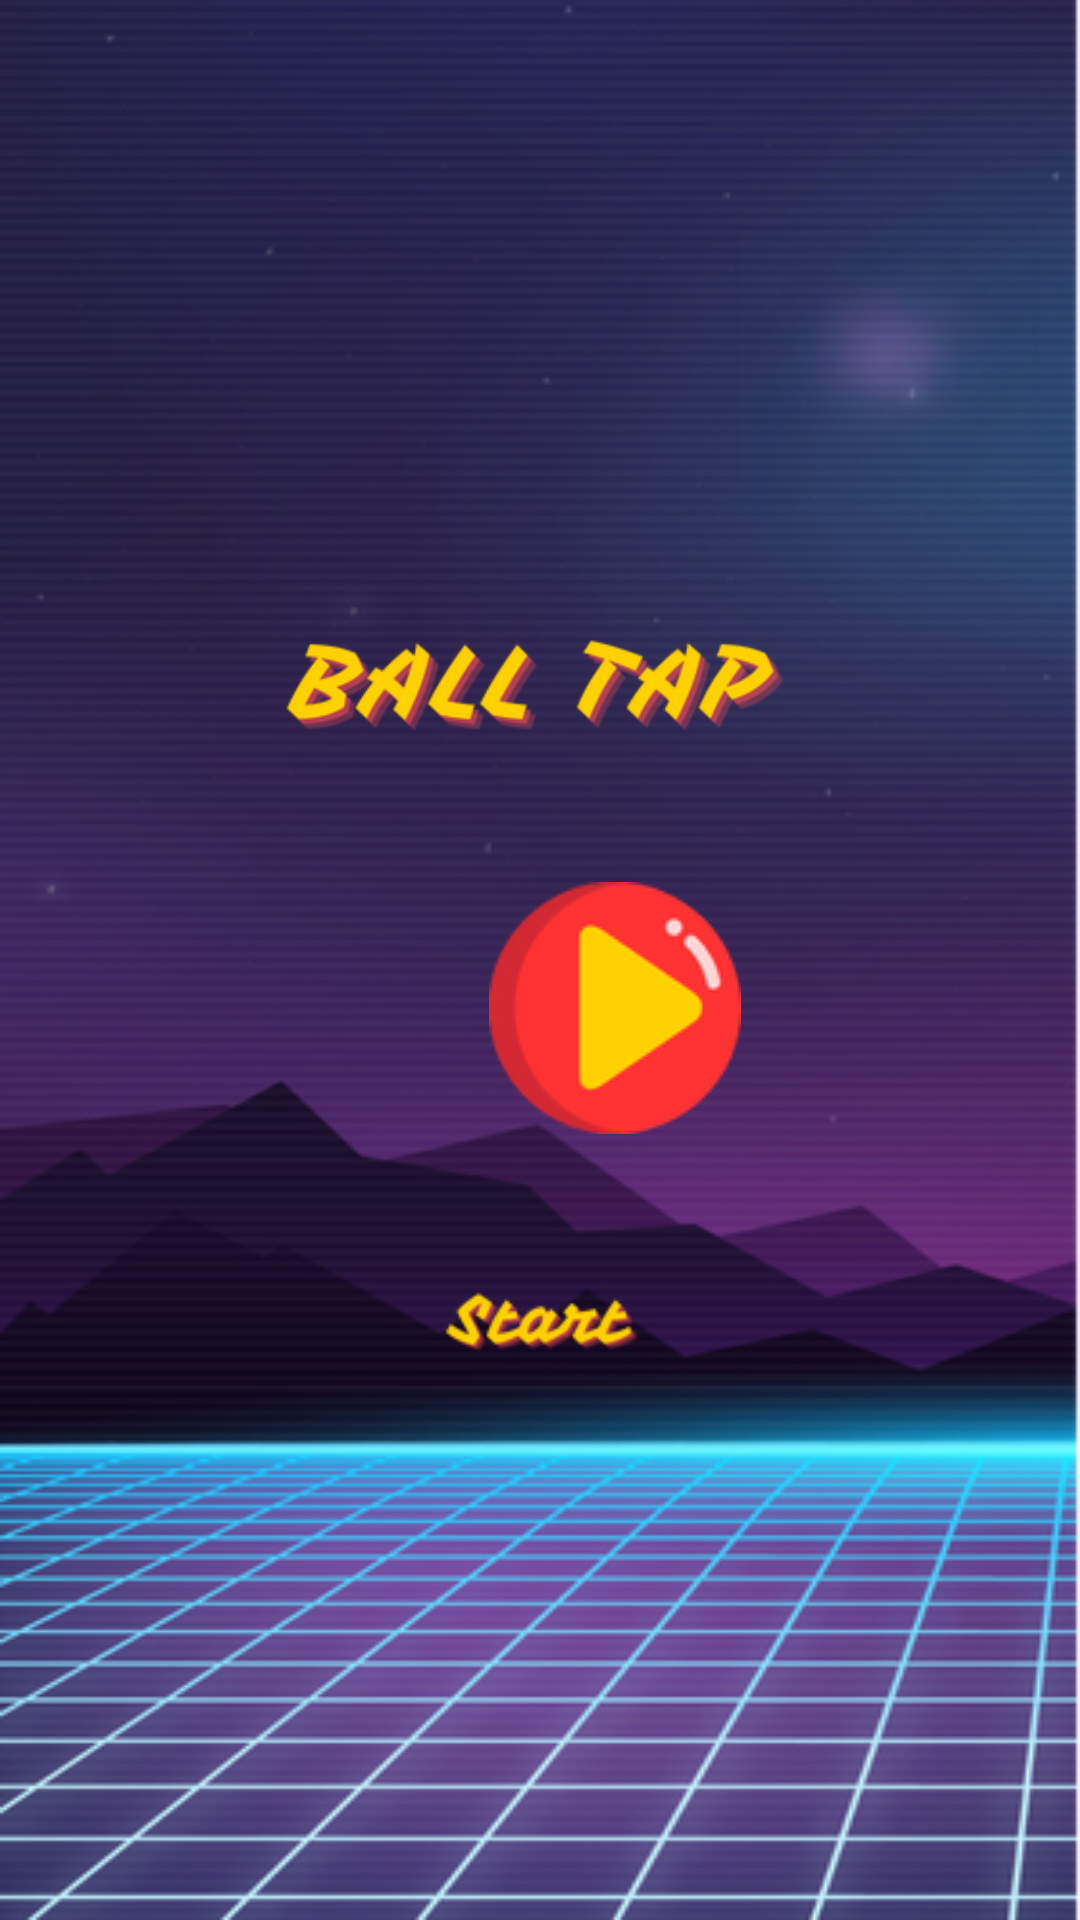

Layout XML and referenced resources for this Android screen:
<!-- AndroidManifest.xml: application theme Theme.TwoInOneGame -->
<!-- res/layout/activity_on_board_tap_game.xml -->
<?xml version="1.0" encoding="utf-8"?>
<androidx.constraintlayout.widget.ConstraintLayout xmlns:android="http://schemas.android.com/apk/res/android"
    xmlns:app="http://schemas.android.com/apk/res-auto"
    xmlns:tools="http://schemas.android.com/tools"
    android:layout_width="match_parent"
    android:layout_height="match_parent"
    tools:context=".OnBoardTapGame"
    android:background="@drawable/background_images">

    <ImageView
        android:id="@+id/onboardlogoname"
        android:layout_width="wrap_content"
        android:layout_height="wrap_content"
        android:layout_marginStart="5dp"
        android:layout_marginTop="180dp"
        android:layout_marginEnd="6dp"
        android:contentDescription="@string/Taplogo"
        android:src="@drawable/logoname"
        app:layout_constraintEnd_toEndOf="parent"
        app:layout_constraintHorizontal_bias="0.502"
        app:layout_constraintStart_toStartOf="parent"
        app:layout_constraintTop_toTopOf="parent"
        tools:ignore="ImageContrastCheck" />

    <ImageView
        android:id="@+id/imageView4"
        android:layout_width="wrap_content"
        android:layout_height="wrap_content"
        android:layout_marginBottom="148dp"
        android:contentDescription="@string/StartImage"
        android:src="@drawable/starttext"
        app:layout_constraintBottom_toBottomOf="parent"
        app:layout_constraintEnd_toEndOf="parent"
        app:layout_constraintHorizontal_bias="0.0"
        app:layout_constraintStart_toStartOf="parent"
        tools:ignore="ImageContrastCheck" />

    <ImageView
        android:id="@+id/start_btn"
        android:layout_width="wrap_content"
        android:layout_height="wrap_content"
        android:layout_marginStart="163dp"
        android:layout_marginEnd="164dp"
        android:layout_marginBottom="38dp"
        android:contentDescription="@string/startbutton"
        android:src="@drawable/tapbutton"
        app:layout_constraintBottom_toTopOf="@+id/imageView4"

        app:layout_constraintEnd_toEndOf="parent"
        app:layout_constraintHorizontal_bias="0.0"
        app:layout_constraintStart_toStartOf="parent"
        tools:ignore="ImageContrastCheck" />


</androidx.constraintlayout.widget.ConstraintLayout>
<!-- resources referenced by this layout -->
<resources>
  <!-- drawable background_images: png bitmap (drawable, 219994 bytes) -->
  <!-- drawable logoname: png bitmap (drawable, 18610 bytes) -->
  <!-- drawable starttext: png bitmap (drawable, 5882 bytes) -->
  <!-- drawable tapbutton: png bitmap (drawable, 6458 bytes) -->
  <string name="StartImage">Startimage</string>
  <string name="Taplogo">logo</string>
  <string name="startbutton">srt_btn</string>
  <style name="Theme.TwoInOneGame" parent="Base.Theme.TwoInOneGame" />
  <style name="Base.Theme.TwoInOneGame" parent="Theme.Material3.DayNight.NoActionBar">
          
          
      </style>
</resources>
